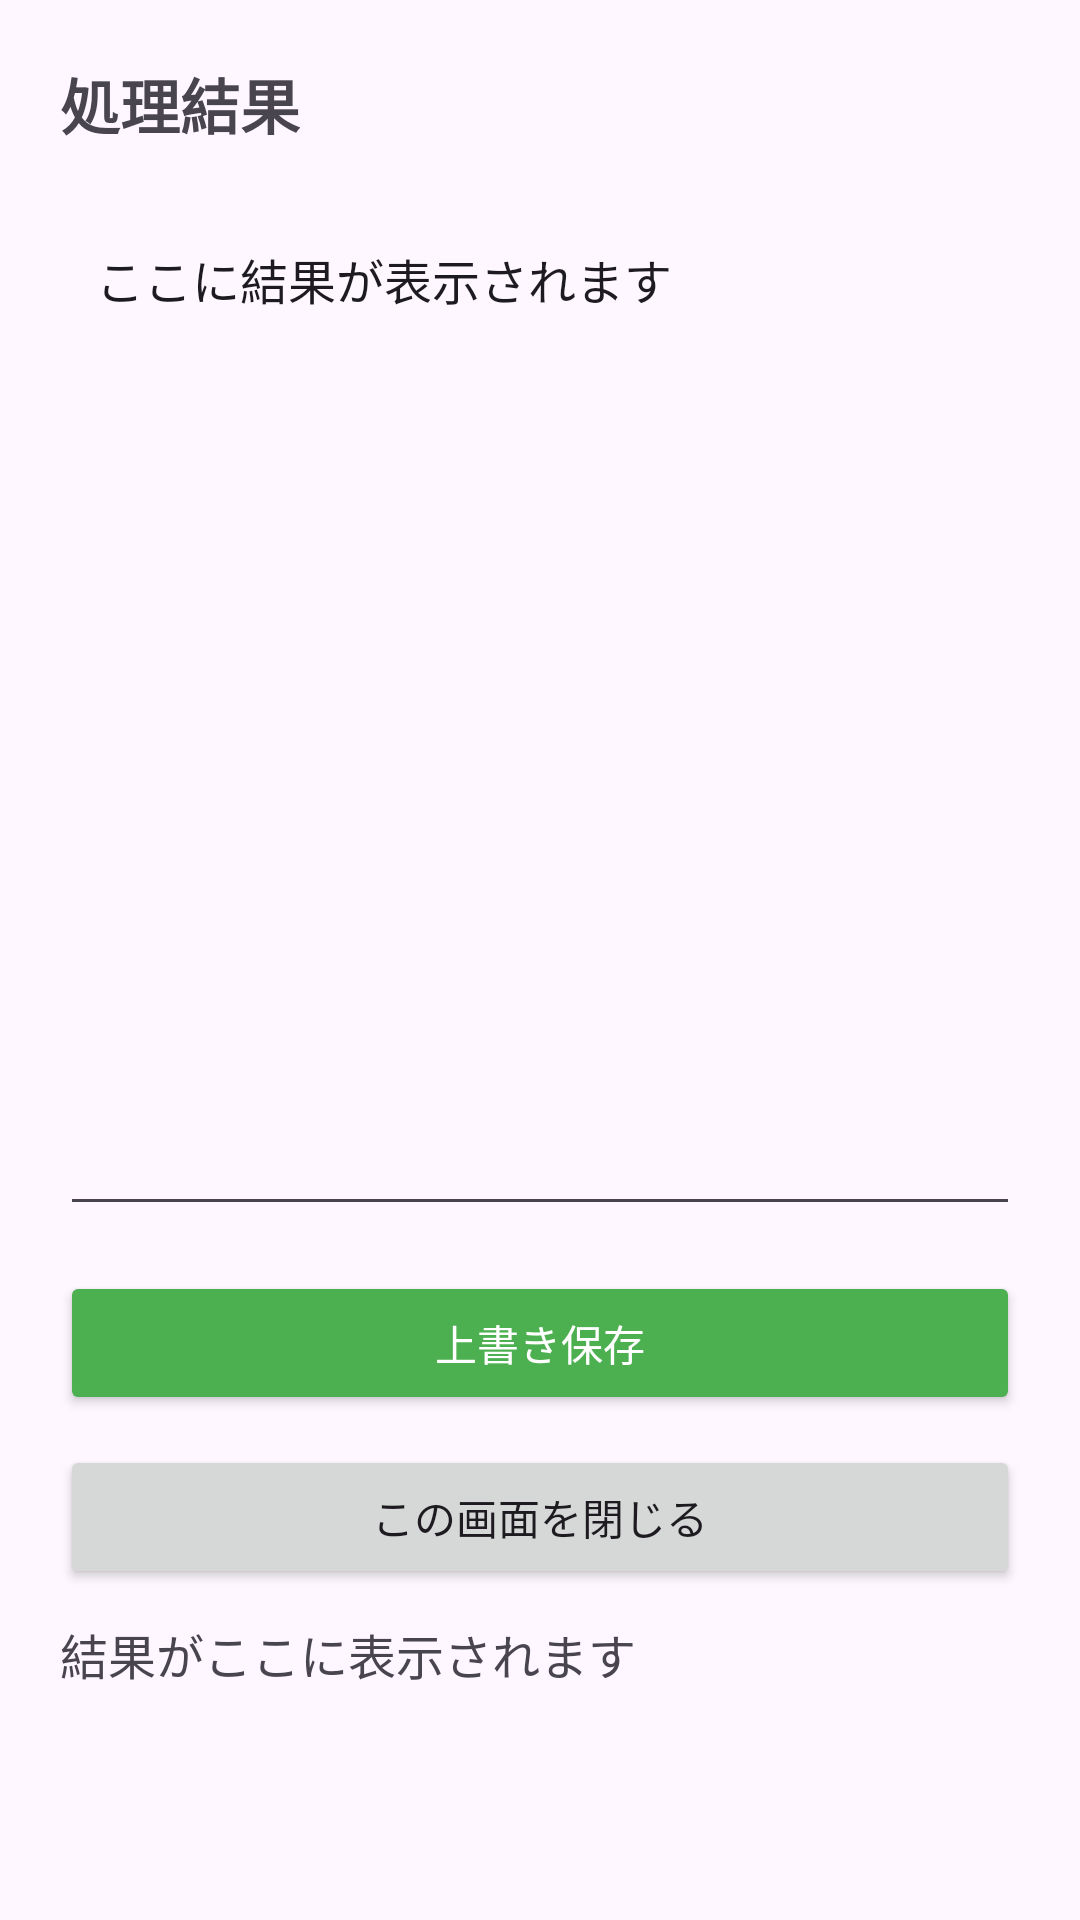

Reconstruct the res/layout file that produces this screen, plus the resources it refers to.
<!-- AndroidManifest.xml: application theme Theme.CryptOwnFile -->
<!-- res/layout/activity_result.xml -->
<?xml version="1.0" encoding="utf-8"?>
<LinearLayout xmlns:android="http://schemas.android.com/apk/res/android"
android:layout_width="match_parent"
android:layout_height="match_parent"
android:orientation="vertical"
android:padding="20dp"
android:weightSum="100"
>


<TextView
    android:layout_width="wrap_content"
    android:layout_height="wrap_content"
    android:text="処理結果"
    android:textSize="20sp"
    android:textStyle="bold"
    android:layout_marginBottom="20dp"/>


<EditText
    android:id="@+id/editTextResultFull"
    android:layout_width="match_parent"
    android:layout_height="0dp"
    android:layout_weight="90"
    android:text="ここに結果が表示されます"
    android:textSize="16sp"
    android:scrollbars="vertical"
    android:inputType="textMultiLine"
    android:gravity="top|start"
    android:padding="12dp" />


<Button
        android:id="@+id/buttonOverwriteSave"
        android:layout_width="match_parent"
        android:layout_height="wrap_content"
        android:layout_marginTop="15dp"
        android:text="上書き保存"
        android:backgroundTint="#4CAF50"
        android:textColor="#FFFFFF" />



<Button
    android:id="@+id/buttonClose"
    android:layout_width="match_parent"
    android:layout_height="wrap_content"
    android:layout_marginTop="10dp"
    android:text="この画面を閉じる" />

    <TextView
        android:id="@+id/textViewResultMessage"
        android:layout_width="match_parent"
        android:layout_height="wrap_content"
        android:layout_marginTop="10dp"
        android:lines="2"
        android:text="結果がここに表示されます"
        android:textSize="16sp" />
</LinearLayout>
<!-- resources referenced by this layout -->
<resources>
  <style name="Theme.CryptOwnFile" parent="Base.Theme.CryptOwnFile" />
  <style name="Base.Theme.CryptOwnFile" parent="Theme.Material3.DayNight.NoActionBar">
          
          
      </style>
</resources>
